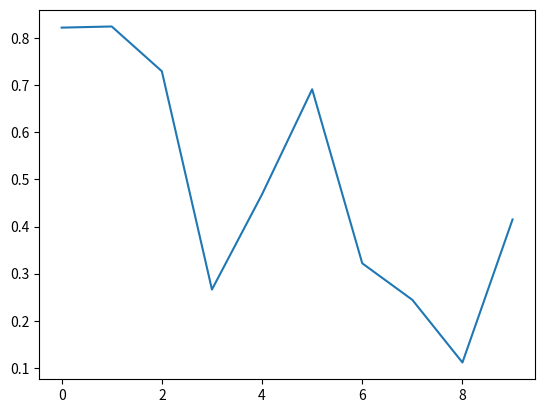

Generate this figure with matplotlib:
from matplotlib import pyplot as plt
import numpy as np


fig, ax = plt.subplots()
ax.plot(np.random.rand(10))

def onclick(event):
    print('%s click: button=%d, x=%d, y=%d, xdata=%f, ydata=%f' %
          ('double' if event.dblclick else 'single', event.button,
           event.x, event.y, event.xdata, event.ydata))

cid = fig.canvas.mpl_connect('button_press_event', onclick)

plt.show()
